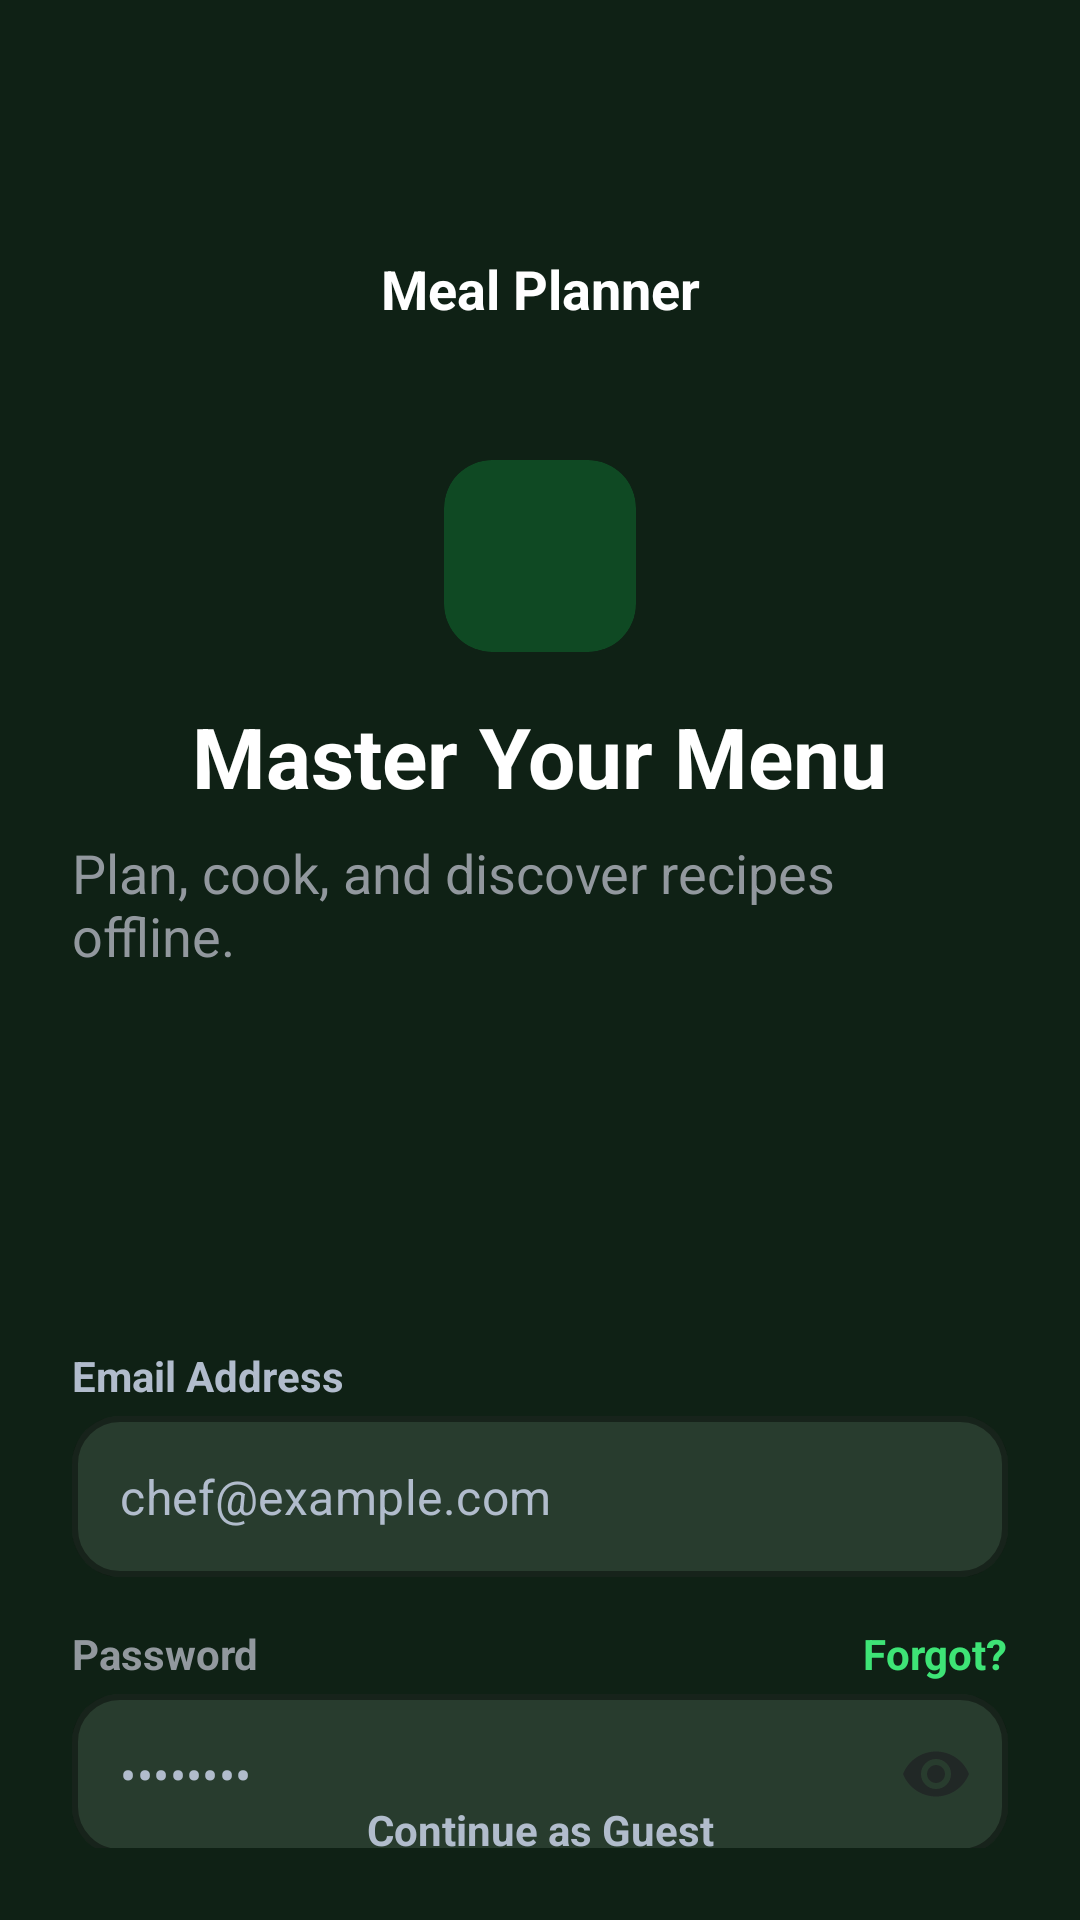

Here is an Android app screen rendered from its layout file. Give the layout XML and the strings, colors and styles it references.
<!-- AndroidManifest.xml: application theme Theme.MealWise -->
<!-- res/layout/fragment_login.xml -->
<?xml version="1.0" encoding="utf-8"?>
<androidx.constraintlayout.widget.ConstraintLayout xmlns:android="http://schemas.android.com/apk/res/android"
    xmlns:app="http://schemas.android.com/apk/res-auto"
    xmlns:tools="http://schemas.android.com/tools"
    android:layout_width="match_parent"
    android:layout_height="match_parent"
    android:background="@color/background_dark"
    android:padding="24dp"
    tools:context=".presentation.auth.login.view.LoginFragment">

    <TextView
        android:id="@+id/tvHeader"
        android:layout_width="wrap_content"
        android:layout_height="wrap_content"
        android:layout_marginTop="60dp"
        android:text="@string/meal_planner"
        android:textColor="@color/white"
        android:textSize="18sp"
        android:textStyle="bold"
        app:layout_constraintEnd_toEndOf="parent"
        app:layout_constraintStart_toStartOf="parent"
        app:layout_constraintTop_toTopOf="parent" />

    <androidx.cardview.widget.CardView
        android:id="@+id/cardIcon"
        android:layout_width="64dp"
        android:layout_height="64dp"
        android:layout_marginTop="45dp"
        app:cardBackgroundColor="@color/secondary"
        app:cardCornerRadius="16dp"
        app:cardElevation="0dp"
        app:layout_constraintEnd_toEndOf="parent"
        app:layout_constraintStart_toStartOf="parent"
        app:layout_constraintTop_toBottomOf="@id/tvHeader">

        <ImageView
            android:layout_width="match_parent"
            android:layout_height="match_parent"
            android:layout_gravity="center"
            android:src="@drawable/ic_restaurant"
            app:tint="@color/primary" />
    </androidx.cardview.widget.CardView>

    <TextView
        android:id="@+id/tvTitle"
        android:layout_width="wrap_content"
        android:layout_height="wrap_content"
        android:layout_marginTop="16dp"
        android:text="@string/master_your_menu"
        android:textColor="@color/white"
        android:textSize="28sp"
        android:textStyle="bold"
        app:layout_constraintEnd_toEndOf="parent"
        app:layout_constraintStart_toStartOf="parent"
        app:layout_constraintTop_toBottomOf="@id/cardIcon" />

    <TextView
        android:id="@+id/tvSubtitle"
        android:layout_width="wrap_content"
        android:layout_height="wrap_content"
        android:layout_marginTop="8dp"
        android:text="Plan, cook, and discover recipes offline."
        android:textColor="@color/gray"
        android:textSize="18sp"
        app:layout_constraintEnd_toEndOf="parent"
        app:layout_constraintStart_toStartOf="parent"
        app:layout_constraintTop_toBottomOf="@id/tvTitle" />

    <com.google.android.material.button.MaterialButtonToggleGroup
        android:id="@+id/toggleAuth"
        android:layout_width="match_parent"
        android:layout_height="50dp"
        android:layout_marginTop="40dp"
        app:checkedButton="@id/btnToggleLogin"
        app:layout_constraintTop_toBottomOf="@id/tvSubtitle"
        app:selectionRequired="true"
        app:singleSelection="true"
        tools:layout_editor_absoluteX="24dp">

        <Button
            android:id="@+id/btnToggleLogin"
            style="@style/Widget.MaterialComponents.Button.UnelevatedButton"
            android:layout_width="0dp"
            android:layout_height="match_parent"
            android:layout_weight="1"
            android:backgroundTint="@color/dark_green"
            android:text="@string/login"
            android:textAllCaps="false"
            app:cornerRadius="12dp"
            android:textColor="@color/gray"
            app:strokeWidth="1dp"
            app:strokeColor="@color/selector_toggle_border"/>

        <Button
            android:id="@+id/btnToggleSignUp"
            style="@style/Widget.MaterialComponents.Button.UnelevatedButton"
            android:layout_width="0dp"
            android:layout_height="match_parent"
            android:layout_weight="1"
            android:text="@string/sign_up"
            app:cornerRadius="12dp"
            android:textAllCaps="false"
            android:textColor="@color/light_gray"
            app:backgroundTint="@color/light_green"
            app:strokeWidth="1dp"
            app:strokeColor="@color/selector_toggle_border"/>
    </com.google.android.material.button.MaterialButtonToggleGroup>

    <TextView
        android:id="@+id/tvLabelEmail"
        android:layout_width="wrap_content"
        android:layout_height="wrap_content"
        android:layout_marginTop="35dp"
        android:text="Email Address"
        android:textColor="@color/light_gray"
        android:textStyle="bold"
        app:layout_constraintStart_toStartOf="parent"
        app:layout_constraintTop_toBottomOf="@id/toggleAuth" />

    <com.google.android.material.textfield.TextInputLayout
        android:id="@+id/tlEmail"
        style="@style/Widget.MaterialComponents.TextInputLayout.OutlinedBox"
        android:layout_width="match_parent"
        android:layout_height="wrap_content"
        android:layout_marginTop="4dp"

        app:boxCornerRadiusTopStart="16dp"
        app:boxCornerRadiusTopEnd="16dp"
        app:boxCornerRadiusBottomStart="16dp"
        app:boxCornerRadiusBottomEnd="16dp"

        app:boxStrokeColor="@color/primary"
        app:boxStrokeWidth="2dp"

        app:boxBackgroundColor="@color/light_green"

        app:hintEnabled="false"
        app:layout_constraintTop_toBottomOf="@id/tvLabelEmail">

        <com.google.android.material.textfield.TextInputEditText
            android:id="@+id/etEmail"
            android:layout_width="match_parent"
            android:layout_height="wrap_content"

            android:background="@null"


            android:hint="chef@example.com"
            android:textColorHint="@color/light_gray"
            android:inputType="textEmailAddress"
            android:padding="16dp" />

    </com.google.android.material.textfield.TextInputLayout>

    <TextView
        android:id="@+id/tvLabelPassword"
        android:layout_width="wrap_content"
        android:layout_height="wrap_content"
        android:layout_marginTop="16dp"
        android:text="Password"
        android:textColor="@color/gray"
        android:textStyle="bold"
        app:layout_constraintStart_toStartOf="parent"
        app:layout_constraintTop_toBottomOf="@id/tlEmail" />

    <TextView
        android:id="@+id/tvForgot"
        android:layout_width="wrap_content"
        android:layout_height="wrap_content"
        android:text="Forgot?"
        android:textColor="@color/primary"
        android:textStyle="bold"
        app:layout_constraintBaseline_toBaselineOf="@id/tvLabelPassword"
        app:layout_constraintEnd_toEndOf="parent" />

    <com.google.android.material.textfield.TextInputLayout
        android:id="@+id/tlPassword"
        style="@style/Widget.MaterialComponents.TextInputLayout.OutlinedBox"
        android:layout_width="match_parent"
        android:layout_height="wrap_content"
        android:layout_marginTop="4dp"

        app:boxCornerRadiusTopStart="16dp"
        app:boxCornerRadiusTopEnd="16dp"
        app:boxCornerRadiusBottomStart="16dp"
        app:boxCornerRadiusBottomEnd="16dp"

        app:boxStrokeColor="@color/primary"
        app:boxStrokeWidth="2dp"

        app:boxBackgroundColor="@color/light_green"

        app:endIconMode="password_toggle"
        app:hintEnabled="false"
        app:layout_constraintTop_toBottomOf="@id/tvLabelPassword">

        <com.google.android.material.textfield.TextInputEditText
            android:id="@+id/etPassword"
            android:layout_width="match_parent"
            android:layout_height="wrap_content"

            android:background="@null"

            android:hint="••••••••"
            android:inputType="textPassword"
            android:textColorHint="@color/light_gray"
            android:padding="16dp" />

    </com.google.android.material.textfield.TextInputLayout>

    <Button
        android:id="@+id/btnLogin"
        android:layout_width="match_parent"
        android:layout_height="0dp"
        android:padding="16dp"
        android:layout_marginTop="24dp"
        android:backgroundTint="@color/primary"
        android:text="@string/login"
        android:textColor="@color/background_dark"
        android:textSize="16sp"
        android:textStyle="bold"
        app:cornerRadius="16dp"
        app:layout_constraintTop_toBottomOf="@id/tlPassword" />



    <LinearLayout
        android:id="@+id/layoutOr"
        android:layout_width="match_parent"
        android:layout_height="wrap_content"
        android:layout_marginTop="24dp"
        android:gravity="center"
        android:orientation="horizontal"
        app:layout_constraintTop_toBottomOf="@id/btnLogin">


        <TextView
            android:layout_width="wrap_content"
            android:layout_height="wrap_content"
            android:layout_marginHorizontal="8dp"
            android:text="@string/or_continue_with"
            android:textColor="@color/gray"
            android:textSize="14sp" />

        <TextView
            android:layout_width="wrap_content"
            android:layout_height="wrap_content"
            android:layout_marginHorizontal="8dp"
            android:text="@string/facebook"
            android:textStyle="bold"
            android:clickable="true"
            android:textColor="@color/blue"
            android:textSize="16sp" />

    </LinearLayout>

    <TextView
        android:id="@+id/tvGuest"
        android:layout_width="wrap_content"
        android:layout_height="wrap_content"
        android:layout_marginBottom="16dp"
        android:drawablePadding="8dp"
        android:gravity="center"
        android:text="@string/continue_as_guest"
        android:textColor="@color/light_gray"
        android:textStyle="bold"
        app:layout_constraintBottom_toBottomOf="parent"
        app:layout_constraintEnd_toEndOf="parent"
        app:layout_constraintHorizontal_bias="0.5"
        app:layout_constraintStart_toStartOf="parent"
        app:layout_constraintTop_toBottomOf="@+id/layoutOr"
        app:layout_constraintVertical_bias="0.88" />

</androidx.constraintlayout.widget.ConstraintLayout>
<!-- resources referenced by this layout -->
<resources>
  <color name="background_dark">#0F2115</color>
  <color name="blue">#4E75CE</color>
  <color name="dark_green">#062E17</color>
  <color name="gray">#92989E</color>
  <color name="light_gray">#B1BCCC</color>
  <color name="light_green">#283C2E</color>
  <color name="primary">#3EE476</color>
  <color name="secondary">#3313ec5b</color>
  <color name="white">#FFFFFFFF</color>
  <string name="continue_as_guest">Continue as Guest</string>
  <string name="facebook">Facebook</string>
  <string name="login">Login</string>
  <string name="master_your_menu">Master Your Menu</string>
  <string name="meal_planner">Meal Planner</string>
  <string name="or_continue_with">OR CONTINUE WITH</string>
  <string name="sign_up">Sign Up</string>
  <style name="Theme.MealWise" parent="Base.Theme.MealWise" />
  <style name="Base.Theme.MealWise" parent="Theme.Material3.DayNight.NoActionBar">
          
          
      </style>
</resources>
